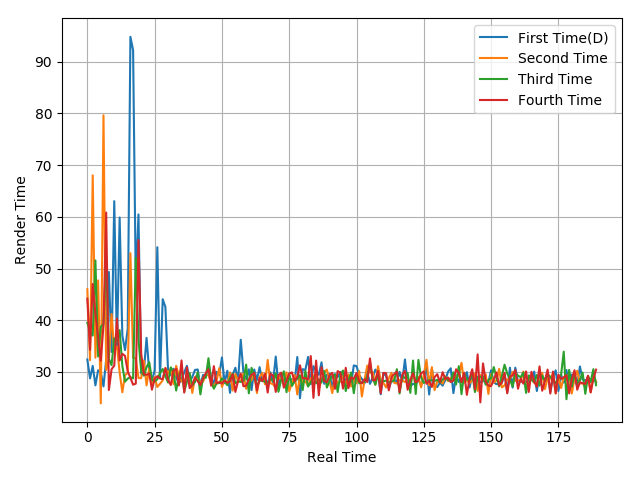

The table this chart was drawn from, first rows:
32.42, 28.75, 31.18, 27.41, 30.32, 29.91, 27.21, 32.41, 49.34, 33.87, 63.04, 34.94, 59.88, 37.03, 34.23, 38.36, 94.83, 92.24, 46.82, 60.47, 29.69, 30.2, 36.59, 30.05
46.01, 32.28, 68.04, 32.75, 47.71, 23.92, 79.65, 30.39, 32.4, 41.22, 34.12, 34.97, 29.93, 26.07, 29.41, 29.79, 52.97, 32.76, 32.66, 28.82, 28.8, 32.2, 27.41, 30.74
39.5, 37.97, 37.03, 51.58, 33, 38.73, 39.26, 52.31, 32.56, 31.32, 36.52, 35.77, 38.1, 31.19, 28.13, 28.71, 28.98, 28.76, 52.11, 36.3, 30.18, 29.28, 30.93, 31.88
44.18, 34.27, 47.02, 41.35, 36.78, 32.18, 39.09, 60.84, 26.51, 30.52, 31.24, 40.34, 32.22, 33.52, 33.11, 30.16, 28.84, 27.54, 27.74, 55.51, 33.58, 29.55, 29.44, 29.71
